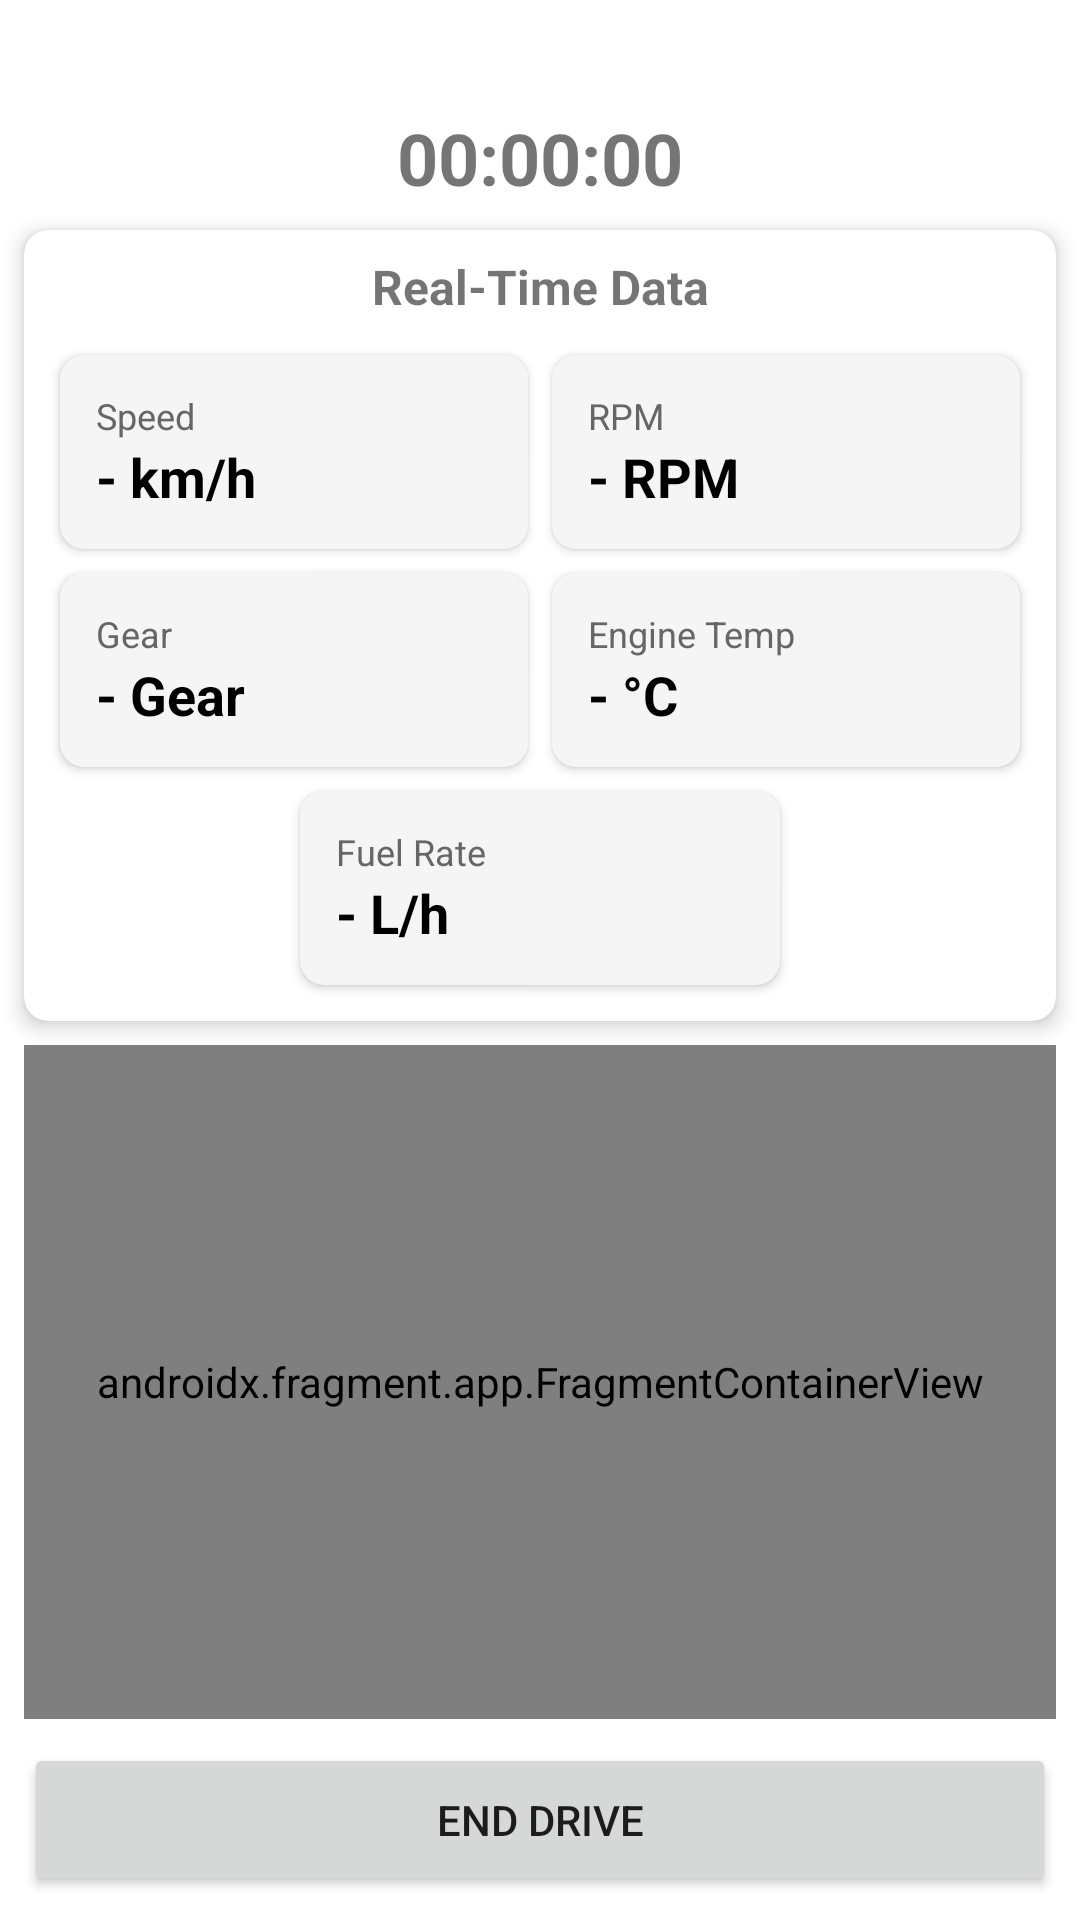

This screen was rendered from an Android layout file. Write that file and the resources it references.
<!-- AndroidManifest.xml: application theme Theme.DrivingEfficiencyApp -->
<!-- res/layout/start_drive_activity.xml -->
<?xml version="1.0" encoding="utf-8"?>
<androidx.constraintlayout.widget.ConstraintLayout xmlns:android="http://schemas.android.com/apk/res/android"
    xmlns:app="http://schemas.android.com/apk/res-auto"
    android:layout_width="match_parent"
    android:layout_height="match_parent">

    <TextView
        android:id="@+id/dateTextView"
        android:layout_width="wrap_content"
        android:layout_height="wrap_content"
        android:layout_marginTop="8dp"
        android:textSize="18sp"
        android:textStyle="bold"
        app:layout_constraintLeft_toLeftOf="parent"
        app:layout_constraintRight_toRightOf="parent"
        app:layout_constraintTop_toTopOf="parent" />

    <TextView
        android:id="@+id/timerTextView"
        android:layout_width="wrap_content"
        android:layout_height="wrap_content"
        android:textSize="24sp"
        android:textStyle="bold"
        android:text="@string/start_time"
        app:layout_constraintLeft_toLeftOf="parent"
        app:layout_constraintRight_toRightOf="parent"
        app:layout_constraintTop_toBottomOf="@id/dateTextView"
        android:layout_marginTop="4dp"/>

    
    <androidx.cardview.widget.CardView
        android:id="@+id/obdDataCard"
        android:layout_width="match_parent"
        android:layout_height="wrap_content"
        android:layout_margin="8dp"
        app:cardCornerRadius="8dp"
        app:cardElevation="4dp"
        app:layout_constraintTop_toBottomOf="@id/timerTextView">

        <LinearLayout
            android:layout_width="match_parent"
            android:layout_height="wrap_content"
            android:orientation="vertical"
            android:padding="8dp">

            <TextView
                android:layout_width="match_parent"
                android:layout_height="wrap_content"
                android:text="Real-Time Data"
                android:textStyle="bold"
                android:textSize="16sp"
                android:gravity="center" />

            
            <LinearLayout
                android:layout_width="match_parent"
                android:layout_height="wrap_content"
                android:orientation="horizontal"
                android:layout_marginTop="8dp">

                
                <androidx.cardview.widget.CardView
                    android:layout_width="0dp"
                    android:layout_height="wrap_content"
                    android:layout_margin="4dp"
                    android:layout_weight="1"
                    app:cardCornerRadius="8dp"
                    app:cardBackgroundColor="#F5F5F5">
                    <LinearLayout
                        android:layout_width="match_parent"
                        android:layout_height="wrap_content"
                        android:orientation="vertical"
                        android:padding="12dp">
                        <TextView
                            android:layout_width="wrap_content"
                            android:layout_height="wrap_content"
                            android:text="Speed"
                            android:textColor="#666666"
                            android:textSize="12sp"/>
                        <TextView
                            android:id="@+id/liveSpeedText"
                            android:layout_width="wrap_content"
                            android:layout_height="wrap_content"
                            android:text="- km/h"
                            android:textColor="@android:color/black"
                            android:textSize="18sp"
                            android:textStyle="bold"/>
                    </LinearLayout>
                </androidx.cardview.widget.CardView>

                
                <androidx.cardview.widget.CardView
                    android:layout_width="0dp"
                    android:layout_height="wrap_content"
                    android:layout_margin="4dp"
                    android:layout_weight="1"
                    app:cardCornerRadius="8dp"
                    app:cardBackgroundColor="#F5F5F5">
                    <LinearLayout
                        android:layout_width="match_parent"
                        android:layout_height="wrap_content"
                        android:orientation="vertical"
                        android:padding="12dp">
                        <TextView
                            android:layout_width="wrap_content"
                            android:layout_height="wrap_content"
                            android:text="RPM"
                            android:textColor="#666666"
                            android:textSize="12sp"/>
                        <TextView
                            android:id="@+id/liveRpmText"
                            android:layout_width="wrap_content"
                            android:layout_height="wrap_content"
                            android:text="- RPM"
                            android:textColor="@android:color/black"
                            android:textSize="18sp"
                            android:textStyle="bold"/>
                    </LinearLayout>
                </androidx.cardview.widget.CardView>
            </LinearLayout>

            
            <LinearLayout
                android:layout_width="match_parent"
                android:layout_height="wrap_content"
                android:orientation="horizontal">

                
                <androidx.cardview.widget.CardView
                    android:layout_width="0dp"
                    android:layout_height="wrap_content"
                    android:layout_margin="4dp"
                    android:layout_weight="1"
                    app:cardCornerRadius="8dp"
                    app:cardBackgroundColor="#F5F5F5">
                    <LinearLayout
                        android:layout_width="match_parent"
                        android:layout_height="wrap_content"
                        android:orientation="vertical"
                        android:padding="12dp">
                        <TextView
                            android:layout_width="wrap_content"
                            android:layout_height="wrap_content"
                            android:text="Gear"
                            android:textColor="#666666"
                            android:textSize="12sp"/>
                        <TextView
                            android:id="@+id/liveGearText"
                            android:layout_width="wrap_content"
                            android:layout_height="wrap_content"
                            android:text="- Gear"
                            android:textColor="@android:color/black"
                            android:textSize="18sp"
                            android:textStyle="bold"/>
                    </LinearLayout>
                </androidx.cardview.widget.CardView>

                
                <androidx.cardview.widget.CardView
                    android:layout_width="0dp"
                    android:layout_height="wrap_content"
                    android:layout_margin="4dp"
                    android:layout_weight="1"
                    app:cardCornerRadius="8dp"
                    app:cardBackgroundColor="#F5F5F5">
                    <LinearLayout
                        android:layout_width="match_parent"
                        android:layout_height="wrap_content"
                        android:orientation="vertical"
                        android:padding="12dp">
                        <TextView
                            android:layout_width="wrap_content"
                            android:layout_height="wrap_content"
                            android:text="Engine Temp"
                            android:textColor="#666666"
                            android:textSize="12sp"/>
                        <TextView
                            android:id="@+id/liveTempText"
                            android:layout_width="wrap_content"
                            android:layout_height="wrap_content"
                            android:text="- °C"
                            android:textColor="@android:color/black"
                            android:textSize="18sp"
                            android:textStyle="bold"/>
                    </LinearLayout>
                </androidx.cardview.widget.CardView>
            </LinearLayout>

            
            <LinearLayout
                android:layout_width="match_parent"
                android:layout_height="wrap_content"
                android:orientation="horizontal">

                
                <View
                    android:layout_width="0dp"
                    android:layout_height="0dp"
                    android:layout_weight="0.5" />

                
                <androidx.cardview.widget.CardView
                    android:layout_width="0dp"
                    android:layout_height="wrap_content"
                    android:layout_margin="4dp"
                    android:layout_weight="1"
                    app:cardCornerRadius="8dp"
                    app:cardBackgroundColor="#F5F5F5">
                    <LinearLayout
                        android:layout_width="match_parent"
                        android:layout_height="wrap_content"
                        android:orientation="vertical"
                        android:padding="12dp">
                        <TextView
                            android:layout_width="wrap_content"
                            android:layout_height="wrap_content"
                            android:text="Fuel Rate"
                            android:textColor="#666666"
                            android:textSize="12sp"/>
                        <TextView
                            android:id="@+id/liveFuelRateText"
                            android:layout_width="wrap_content"
                            android:layout_height="wrap_content"
                            android:text="- L/h"
                            android:textColor="@android:color/black"
                            android:textSize="18sp"
                            android:textStyle="bold"/>
                    </LinearLayout>
                </androidx.cardview.widget.CardView>

                
                <View
                    android:layout_width="0dp"
                    android:layout_height="0dp"
                    android:layout_weight="0.5" />
            </LinearLayout>
        </LinearLayout>
    </androidx.cardview.widget.CardView>

    
    <androidx.fragment.app.FragmentContainerView
        android:id="@+id/mapView"
        android:name="com.google.android.gms.maps.SupportMapFragment"
        android:layout_width="0dp"
        android:layout_height="0dp"
        android:layout_margin="8dp"
        app:layout_constraintTop_toBottomOf="@id/obdDataCard"
        app:layout_constraintBottom_toTopOf="@id/endDriveButton"
        app:layout_constraintLeft_toLeftOf="parent"
        app:layout_constraintRight_toRightOf="parent"/>

    
    <Button
        android:id="@+id/endDriveButton"
        android:layout_width="match_parent"
        android:layout_height="wrap_content"
        android:text="@string/end_drive"
        android:padding="16dp"
        android:layout_margin="8dp"
        app:layout_constraintBottom_toBottomOf="parent" />

</androidx.constraintlayout.widget.ConstraintLayout>
<!-- resources referenced by this layout -->
<resources>
  <string name="end_drive">End Drive</string>
  <string name="start_time">00:00:00</string>
  <style name="Theme.DrivingEfficiencyApp" parent="Theme.MaterialComponents.DayNight.DarkActionBar">
          
          <item name="colorPrimary">@color/purple_500</item>
          <item name="colorPrimaryVariant">@color/purple_700</item>
          <item name="colorOnPrimary">@color/white</item>
          
          <item name="colorSecondary">@color/teal_200</item>
          <item name="colorSecondaryVariant">@color/teal_700</item>
          <item name="colorOnSecondary">@color/black</item>
          
          <item name="android:statusBarColor">?attr/colorPrimaryVariant</item>
          
      </style>
  <color name="purple_500">#FF6200EE</color>
  <color name="purple_700">#FF3700B3</color>
  <color name="white">#FFFFFFFF</color>
  <color name="teal_200">#FF03DAC5</color>
  <color name="teal_700">#FF018786</color>
  <color name="black">#FF000000</color>
</resources>
